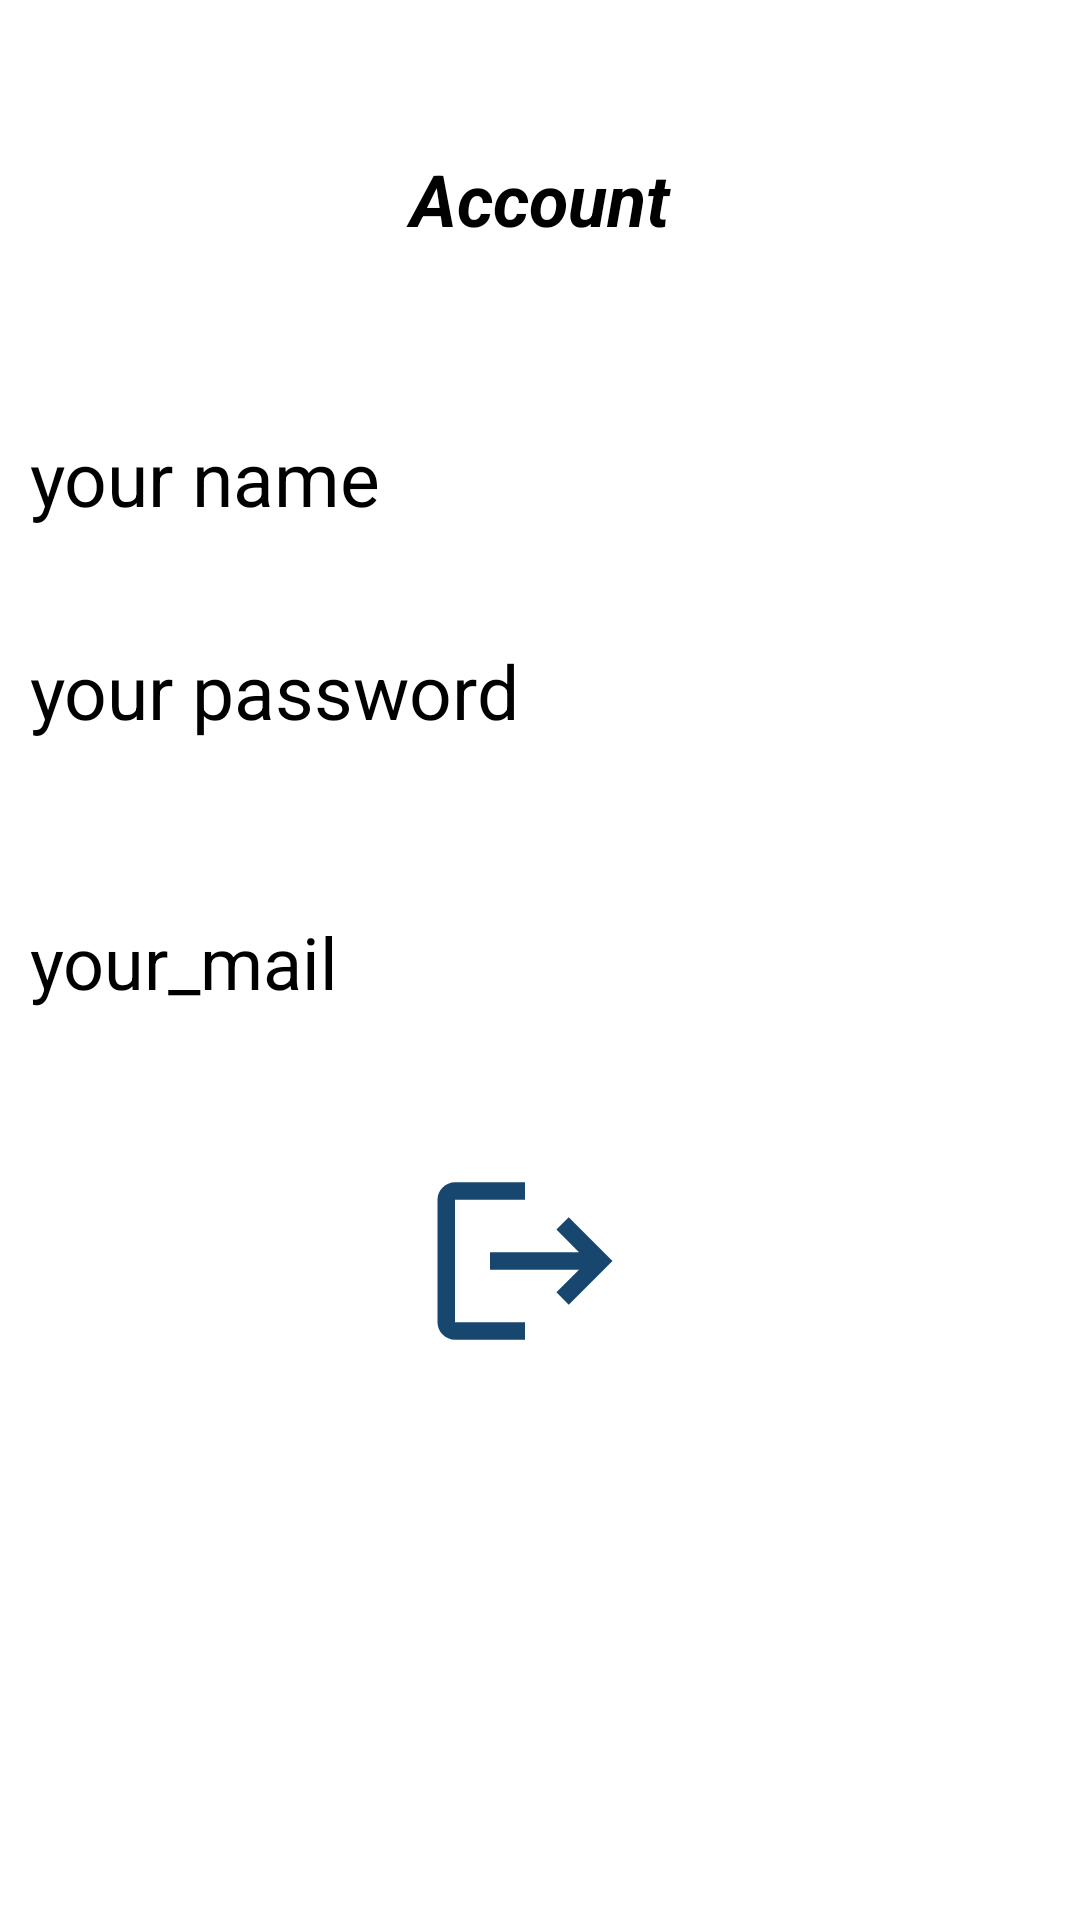

Reconstruct the res/layout file that produces this screen, plus the resources it refers to.
<!-- AndroidManifest.xml: application theme Theme.OpenPdf -->
<!-- res/layout/fragment_profile.xml -->
<?xml version="1.0" encoding="utf-8"?>
<LinearLayout xmlns:android="http://schemas.android.com/apk/res/android"
    xmlns:tools="http://schemas.android.com/tools"
    android:layout_width="match_parent"
    android:layout_height="match_parent"
    android:orientation="vertical"
    android:background="@color/white"
    android:clickable="false"
    android:layoutDirection="ltr"
    android:focusable="false"
    tools:context=".ProfileFragment">

    <TextView
        android:layout_width="match_parent"
        android:layout_height="wrap_content"
        android:layout_marginTop="20sp"
        android:gravity="center|top"
        android:layout_marginVertical="50dp"
        android:text="@string/account"
        android:textStyle="bold|italic"
        android:textColor="@color/black"
        android:textSize="24sp" />


    <TextView

        android:id="@+id/yourname"
        android:layout_width="match_parent"
        android:layout_height="71dp"
        android:hint="@string/your_name"
        android:inputType="text"
        android:padding="10dp"
        android:textColor="@color/black"
        android:textColorHint="@color/black"
        android:textSize="25dp"

        />

    <TextView

        android:id="@+id/yourpassword"
        android:layout_width="match_parent"
        android:layout_height="71dp"

        android:hint="@string/your_password"

        android:inputType="text"
        android:padding="10dp"
        android:textColor="@color/black"
        android:textColorHint="@color/black"
        android:textSize="25dp"

        />

    <TextView
        android:id="@+id/yourmail"
        android:layout_width="match_parent"
        android:layout_height="71dp"

        android:layout_marginTop="20sp"
        android:ems="10"
        android:hint="@string/your_mail"

        android:inputType="text"
        android:padding="10sp"
        android:textColor="@color/black"
        android:textColorHint="@color/black"
        android:textSize="24dp" />
<LinearLayout
    android:layout_width="match_parent"
    android:layout_height="wrap_content"


    >









       <ImageView
        android:id="@+id/logout"
         android:src="@drawable/logout_24"

        android:layout_width="match_parent"
        android:textColor="@color/white"
        android:textSize="20dp"
        android:layout_height="70dp"
        android:text="log out"
        android:layout_marginTop="20sp"
        android:layout_marginRight="10sp"
        />
</LinearLayout>
</LinearLayout>
<!-- resources referenced by this layout -->
<resources>
  <!-- drawable logout_24 (drawable) -->
  <vector android:autoMirrored="true" android:height="24dp"
      android:tint="#17476E" android:viewportHeight="24"
      android:viewportWidth="24" android:width="24dp" xmlns:android="http://schemas.android.com/apk/res/android">
      <path android:fillColor="@android:color/white" android:pathData="M17,7l-1.41,1.41L18.17,11H8v2h10.17l-2.58,2.58L17,17l5,-5zM4,5h8V3H4c-1.1,0 -2,0.9 -2,2v14c0,1.1 0.9,2 2,2h8v-2H4V5z"/>
  </vector>
  <string name="account">Account</string>
  <string name="click_here_to_log_out">click here to log out</string>
  <string name="your_mail">your_mail</string>
  <string name="your_name">your name</string>
  <string name="your_password">your password</string>
  <style name="Theme.OpenPdf" parent="Base.Theme.OpenPdf" />
  <style name="Base.Theme.OpenPdf" parent="Theme.Material3.DayNight.NoActionBar">
          <item name="colorPrimary">#C85050</item>
          
  
      </style>
  <!-- not gathered from this repository: default colours our renderer supplied (Android Studio template values) -->
  <color name="black">#FF000000</color>
  <color name="white">#FFFFFFFF</color>
</resources>
